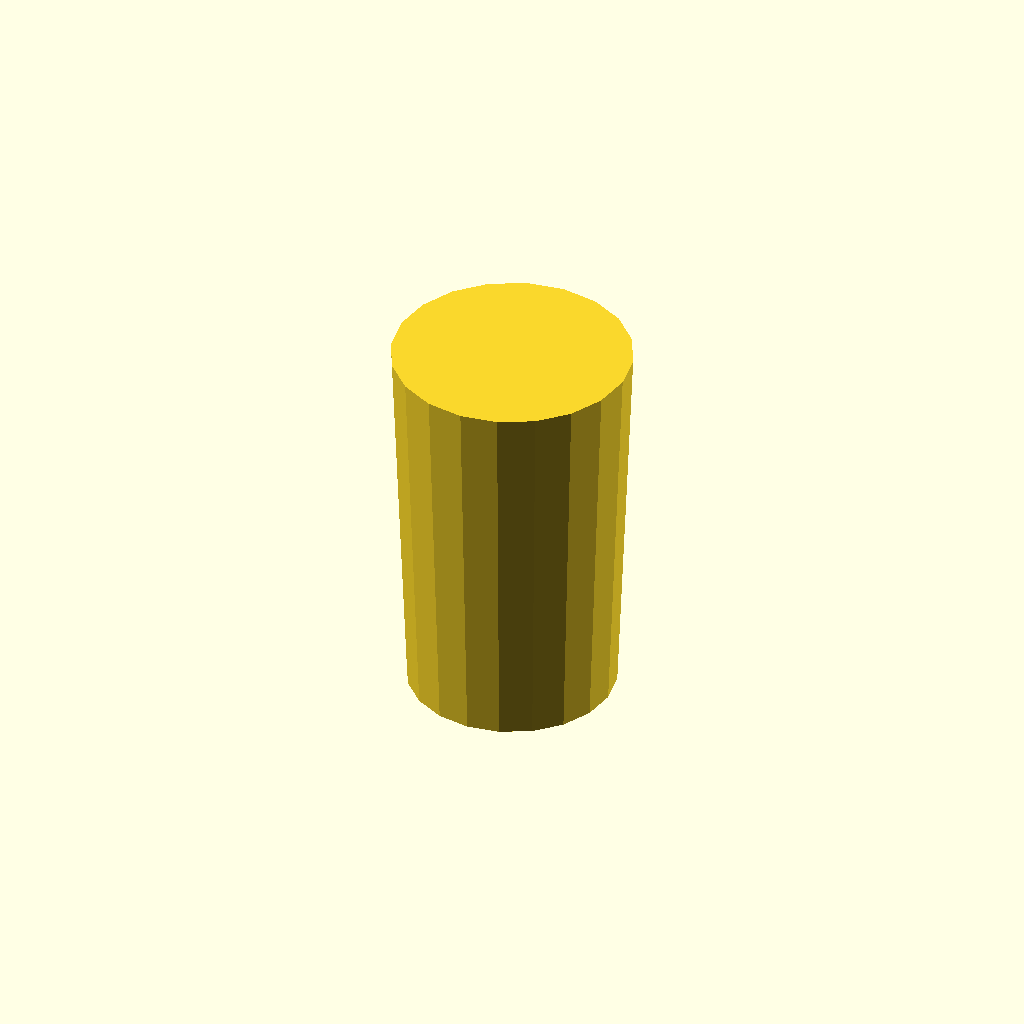
Cell 1 — every parameter at its default value.
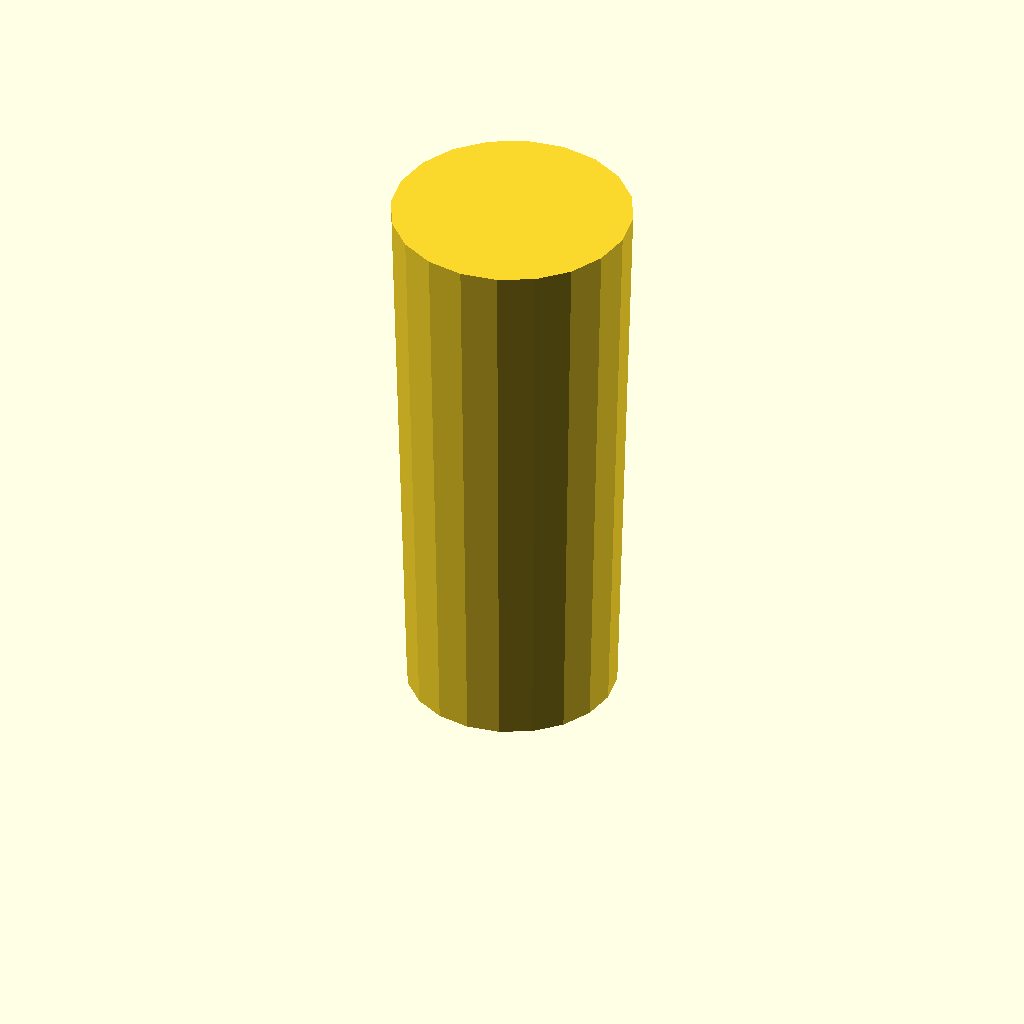
Cell 2: the same model with littleHt = 8.64.
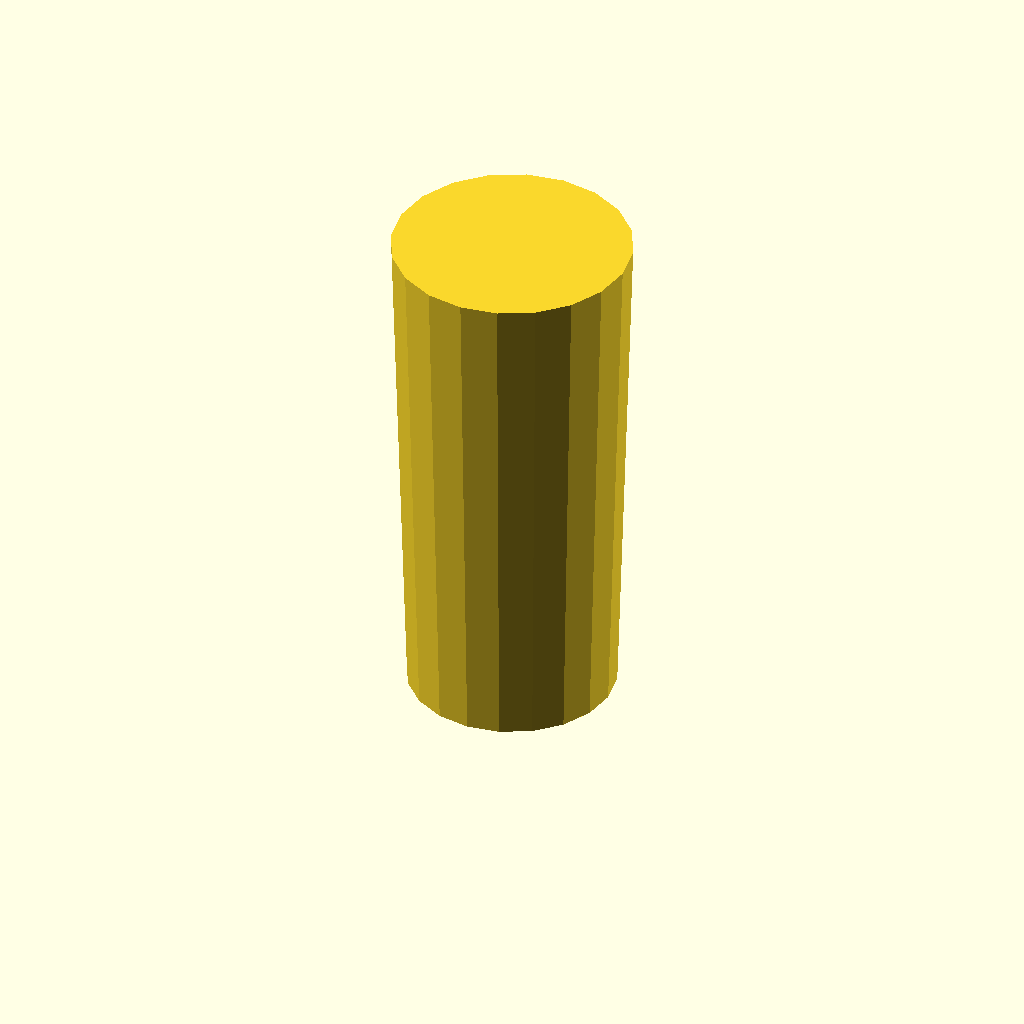
Cell 3: bigHt = 6.6 (everything else at default).
One fixed orthographic camera (rotation 55°, 0°, 25°; colour scheme Cornfield) for every cell.
Source of the model, x-wing/tie-fighter/src/connector.scad:
/* 
	2.14 little dia
	4.48 big dia
	4.32 ht
*/
littleRad = 2.14/2;
littleHt  = 4.32;
bigRad    = 4.48/2;
bigHt     = 3.3; // was 4 originally

$fn=20;

difference() {
	cylinder(r1=bigRad+0.4,r2=bigRad+0.8,h=littleRad+littleHt + bigHt + 1);
	internals();
}

module internals() {
	translate([0,0,bigHt]) {
		translate([0,0,littleHt]) sphere(r=littleRad);
		cylinder(r=littleRad, h=littleHt);
		translate([0,0,-1*bigHt]) cylinder(r=bigRad, h = bigHt);
	}
}
Customizer parameters (derived from the source; name, type, default, range or options):
littleHt: number, default 4.32
bigHt: number, default 3.3
